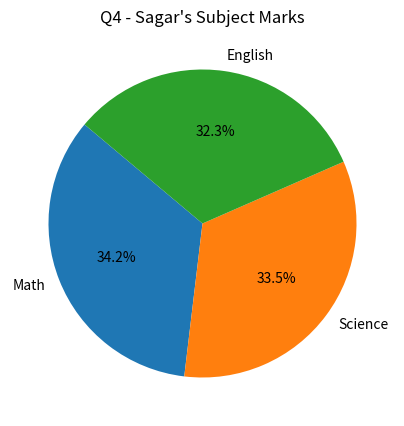

This chart was generated by the following Python code:
import pandas as pd
import matplotlib.pyplot as plt

data = {"Name": ["Amit", "Sagar", "Puja"],"Math": [85, 90, 78],"Science": [92, 88, 80],"English": [75, 85, 82]}
df = pd.DataFrame(data)
df['Total'] = df[['Math', 'Science', 'English']].sum(axis=1)

df['Math_Normalized'] = (df['Math'] - df['Math'].min()) / (df['Math'].max() - df['Math'].min())
print("Q1 - Normalized Math:\n", df[['Name', 'Math', 'Math_Normalized']])

df['Gender'] = ['Male', 'Male', 'Female']
df_encoded = pd.get_dummies(df, columns=['Gender'])
print("\nQ2 - One-hot Encoded Gender:\n", df_encoded)

grouped = df.groupby('Gender')[['Math', 'Science', 'English', 'Total']].mean()
print("\nQ3 - Grouped by Gender (Average Marks):\n", grouped)

sagar_row = df[df['Name'] == 'Sagar'][['Math', 'Science', 'English']].values.flatten()
plt.figure(figsize=(5,5))
plt.pie(sagar_row, labels=['Math', 'Science', 'English'], autopct='%1.1f%%', startangle=140)
plt.title("Q4 - Sagar's Subject Marks")
plt.show()

df['Status'] = df['Total'].apply(lambda x: 'Pass' if x >= 250 else 'Fail')
print("\nQ5 - Status Column:\n", df[['Name', 'Total', 'Status']])

passed_count = df[df['Status'] == 'Pass'].shape[0]
print("\nQ6 - Number of Students Passed:", passed_count)

df.to_csv('final_student_data.csv', index=False)
print("\nQ7 - DataFrame exported to 'final_student_data.csv'")